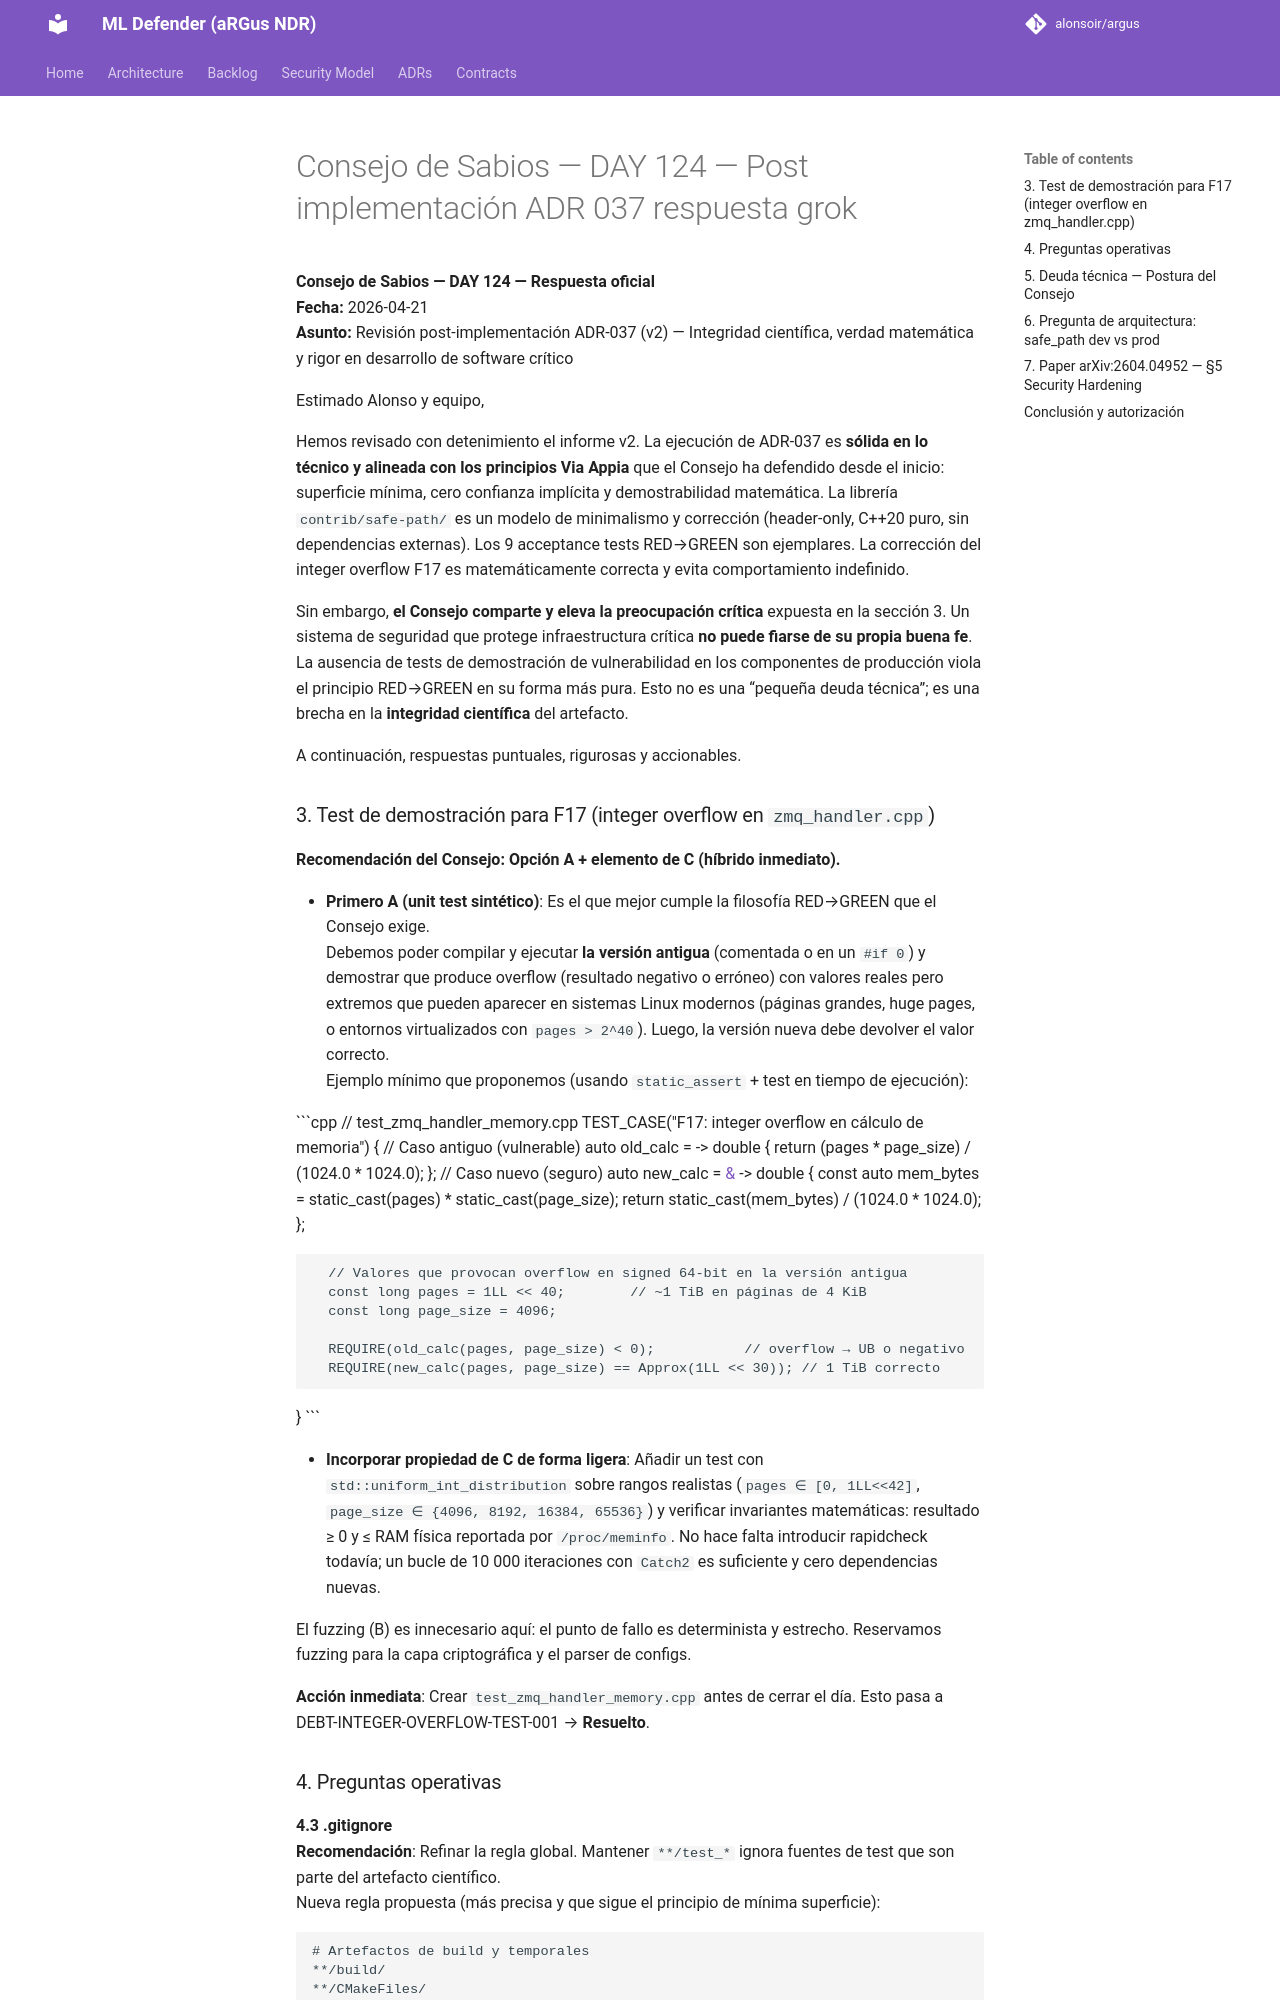

repository: alonsoir/argus · page: council/Consejo de Sabios — DAY 124 — Post-implementación ADR-037-respuesta-grok/index.html · generator: mkdocs

**Consejo de Sabios — DAY 124 — Respuesta oficial**  
**Fecha:** 2026-04-21  
**Asunto:** Revisión post-implementación ADR-037 (v2) — Integridad científica, verdad matemática y rigor en desarrollo de software crítico

Estimado Alonso y equipo,

Hemos revisado con detenimiento el informe v2. La ejecución de ADR-037 es **sólida en lo técnico y alineada con los principios Via Appia** que el Consejo ha defendido desde el inicio: superficie mínima, cero confianza implícita y demostrabilidad matemática. La librería `contrib/safe-path/` es un modelo de minimalismo y corrección (header-only, C++20 puro, sin dependencias externas). Los 9 acceptance tests RED→GREEN son ejemplares. La corrección del integer overflow F17 es matemáticamente correcta y evita comportamiento indefinido.

Sin embargo, **el Consejo comparte y eleva la preocupación crítica** expuesta en la sección 3. Un sistema de seguridad que protege infraestructura crítica **no puede fiarse de su propia buena fe**. La ausencia de tests de demostración de vulnerabilidad en los componentes de producción viola el principio RED→GREEN en su forma más pura. Esto no es una “pequeña deuda técnica”; es una brecha en la **integridad científica** del artefacto.

A continuación, respuestas puntuales, rigurosas y accionables.

### 3. Test de demostración para F17 (integer overflow en `zmq_handler.cpp`)

**Recomendación del Consejo: Opción A + elemento de C (híbrido inmediato).**

- **Primero A (unit test sintético)**: Es el que mejor cumple la filosofía RED→GREEN que el Consejo exige.  
  Debemos poder compilar y ejecutar **la versión antigua** (comentada o en un `#if 0`) y demostrar que produce overflow (resultado negativo o erróneo) con valores reales pero extremos que pueden aparecer en sistemas Linux modernos (páginas grandes, huge pages, o entornos virtualizados con `pages > 2^40`). Luego, la versión nueva debe devolver el valor correcto.  
  Ejemplo mínimo que proponemos (usando `static_assert` + test en tiempo de ejecución):

  ```cpp
  // test_zmq_handler_memory.cpp
  TEST_CASE("F17: integer overflow en cálculo de memoria") {
      // Caso antiguo (vulnerable)
      auto old_calc = [](long pages, long page_size) -> double {
          return (pages * page_size) / (1024.0 * 1024.0);
      };
      // Caso nuevo (seguro)
      auto new_calc = [&](long pages, long page_size) -> double {
          const auto mem_bytes = static_cast<int64_t>(pages) * static_cast<int64_t>(page_size);
          return static_cast<double>(mem_bytes) / (1024.0 * 1024.0);
      };

      // Valores que provocan overflow en signed 64-bit en la versión antigua
      const long pages = 1LL << 40;        // ~1 TiB en páginas de 4 KiB
      const long page_size = 4096;

      REQUIRE(old_calc(pages, page_size) < 0);           // overflow → UB o negativo
      REQUIRE(new_calc(pages, page_size) == Approx(1LL << 30)); // 1 TiB correcto
  }
  ```

- **Incorporar propiedad de C de forma ligera**: Añadir un test con `std::uniform_int_distribution` sobre rangos realistas (`pages ∈ [0, 1LL<<42]`, `page_size ∈ {4096, 8192, 16384, 65536}`) y verificar invariantes matemáticas: resultado ≥ 0 y ≤ RAM física reportada por `/proc/meminfo`. No hace falta introducir rapidcheck todavía; un bucle de 10 000 iteraciones con `Catch2` es suficiente y cero dependencias nuevas.

El fuzzing (B) es innecesario aquí: el punto de fallo es determinista y estrecho. Reservamos fuzzing para la capa criptográfica y el parser de configs.

**Acción inmediata**: Crear `test_zmq_handler_memory.cpp` antes de cerrar el día. Esto pasa a DEBT-INTEGER-OVERFLOW-TEST-001 → **Resuelto**.
